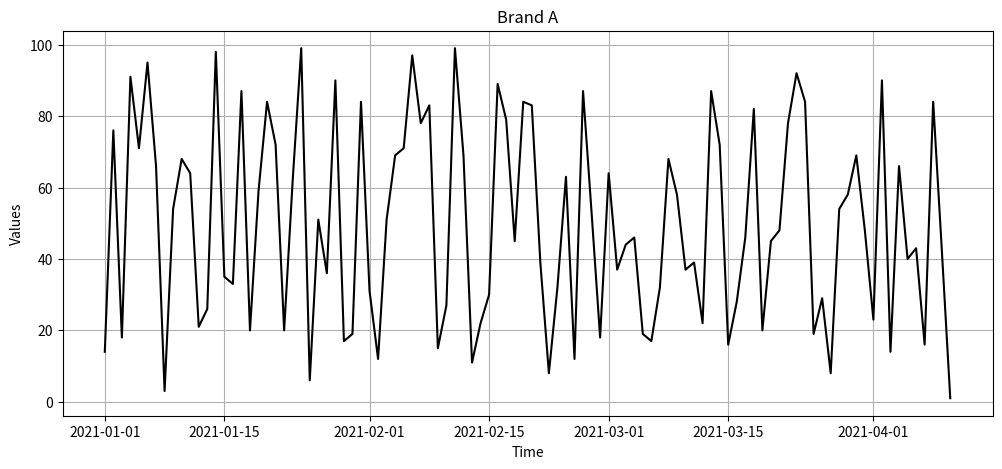

This chart was generated by the following Python code:
import matplotlib.pyplot as plt
import pandas as pd
import numpy as np

n = 100
columns = ['Brand '+str(number) for number in range(1,5)]
date = pd.date_range(start = '2021-1-1', periods = n)
data = np.random.randint(low = 1, high = [100, 330, 45, 77], size = (n, 4))
df = pd.DataFrame(data,columns = columns, index = date)
print(df)
 
plt.figure(figsize = (12, 5))
plt.plot(df.index, df['Brand 1'], c = 'black', ls = '-')
plt.title('Brand A')
plt.xlabel('Time')
plt.ylabel('Values')
plt.grid(True)
plt.show()